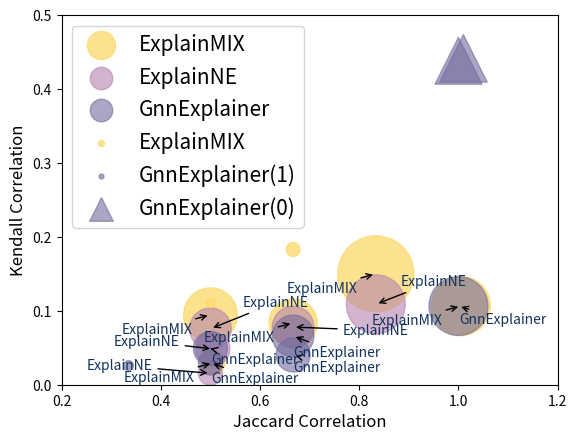

Here is the Python script that generated this plot:
import matplotlib.pyplot as plt

# 1940行 [527, 0.37579796, 0, 171]
jaccard = [0.500000, 0.666667, 1.000000+0.005, 0.500000+0.005, 0.833333, 0.833333, 0.500000, 0.666667, 0.500000+0.005, 0.500000, 0.500000, 0.666667, 1.000000, 0.500000, 0.666667]
corr = [0.094574, 0.083632, 0.106442, 0.029494, 0.149970, 0.108808, 0.075712, 0.078068, 0.048343, 0.015457, 0.048926, 0.040295, 0.106442, 0.029494, 0.065998]
p = [5, 4, 6, 1, 10, 6, 3, 3, 2, 1, 2, 2, 6, 1, 3]
p1 = [i*300 for i in p]
target = ['ExplainMIX','ExplainMIX','ExplainMIX','ExplainMIX','ExplainMIX','ExplainNE','ExplainNE','ExplainNE','ExplainNE','ExplainNE','GnnExplainer','GnnExplainer','GnnExplainer','GnnExplainer','GnnExplainer']

colors = ['#B783AF', '#B783AF', '#B783AF', '#B783AF', '#B783AF','#736B9D','#736B9D','#736B9D','#736B9D','#736B9D','#365083','#365083','#365083','#365083','#365083']  # 颜色数组
size = p1

plt.scatter(jaccard[0:5], corr[0:5], s=size[0:5], c='#FCDB72', alpha=0.8, edgecolors='#FCDB72',label='ExplainMIX')
plt.scatter(jaccard[5:10], corr[5:10], s=size[5:10], c='#B783AF', alpha=0.6, edgecolors='#B783AF',label='ExplainNE')
plt.scatter(jaccard[10:15], corr[10:15], s=size[10:15], c='#736B9D', alpha=0.6, edgecolors='#736B9D',label='GnnExplainer')

plt.ylim([0, 0.2])
plt.xlim([0.2, 1.2])
plt.xlabel('Jaccard Correlation',fontsize = 12)
plt.ylabel('Kendall Correlation',fontsize = 12)

# Label the scatter points
for i in range(len(jaccard)):
    if i//5 == 0:
        plt.annotate(target[i], (jaccard[i], corr[i]), (jaccard[i]-0.18, corr[i]-.025),color = "#11325D",weight='light', arrowprops=dict(facecolor='#11325D', arrowstyle='->'))
    if i//5 == 1:
        if i == 5:
            plt.annotate(target[5], (jaccard[5], corr[5]),(jaccard[5]+0.01*i, corr[5]+.005*i),color = "#11325D",weight='light', arrowprops=dict(facecolor='#11325D', arrowstyle='->'))
        if i == 6:
            plt.annotate(target[6], (jaccard[6], corr[6]), (jaccard[6] + 0.065, corr[6] + .03), color="#11325D",
                     weight='light', arrowprops=dict(facecolor='#11325D', arrowstyle='->'))
        if i == 7:
            plt.annotate(target[7], (jaccard[7], corr[7]), (jaccard[7] + 0.1, corr[7] - .01), color="#11325D",
                         weight='light', arrowprops=dict(facecolor='#11325D', arrowstyle='->'))
        if i == 8:
            plt.annotate(target[8], (jaccard[8], corr[8]), (jaccard[8] - 0.2, corr[8] + .005), color="#11325D",
                         weight='light', arrowprops=dict(facecolor='#11325D', arrowstyle='->'))
        if i == 9:
            plt.annotate(target[9], (jaccard[9], corr[9]), (jaccard[9] - 0.25, corr[9] + .005), color="#11325D",
                         weight='light', arrowprops=dict(facecolor='#11325D', arrowstyle='->'))
        #plt.annotate(target[i], (jaccard[i], corr[i]), (jaccard[i]+0.01*i, corr[i]+.005*i),color = "#11325D",weight='light', arrowprops=dict(facecolor='#11325D', arrowstyle='->'))
    if i//5 == 2:
        plt.annotate(target[i], (jaccard[i], corr[i]), (jaccard[i]+0.0006, corr[i]-.002*i),color = "#11325D",weight='light', arrowprops=dict(facecolor='#11325D', arrowstyle='->'))

plt.legend(loc='upper left',markerscale=0.5,fontsize=15)
plt.show()

# 1533行 [197, 0.5146, 1, 85]
jaccard = [0.666667, 0.500000, 1, 0.333333, 1.000000+0.0005]
corr = [0.182973, 0.111059, 0.438243, 0.026281, 0.441516]
jaccard_ = [1, 1.000000+0.01]
corr_ = [0.438243, 0.441516]
size_ = [38*30,39*30]

p = [2, 1, 38, 1, 39]
p1 = [i*50 for i in p]
target = ['ExplainMIX','ExplainMIX','GnnExplainer','GnnExplainer','GnnExplainer']

colors = ['#B783AF', '#B783AF','#365083','#365083','#365083']  # 颜色数组
markes = ['^','o','^']
size = p1

plt.scatter(jaccard[0:2], corr[0:2], s=size[0:2], c='#FCDB72', alpha=0.8, edgecolors='#FCDB72',label='ExplainMIX')
plt.scatter(jaccard[3], corr[3], s=size[3], c='#736B9D', alpha=0.6, edgecolors='#736B9D',label='GnnExplainer(1)')
plt.scatter(jaccard_, corr_, s=size_, c='#736B9D', alpha=0.6, edgecolors='#736B9D',label='GnnExplainer(0)',marker='^')

plt.ylim([0, 0.5])
plt.xlim([0.2, 1.2])

plt.xlabel('Jaccard Correlation',fontsize = 12)
plt.ylabel('Kendall Correlation',fontsize = 12)


plt.legend(loc='upper left',markerscale=0.5,fontsize=15)

plt.show()
